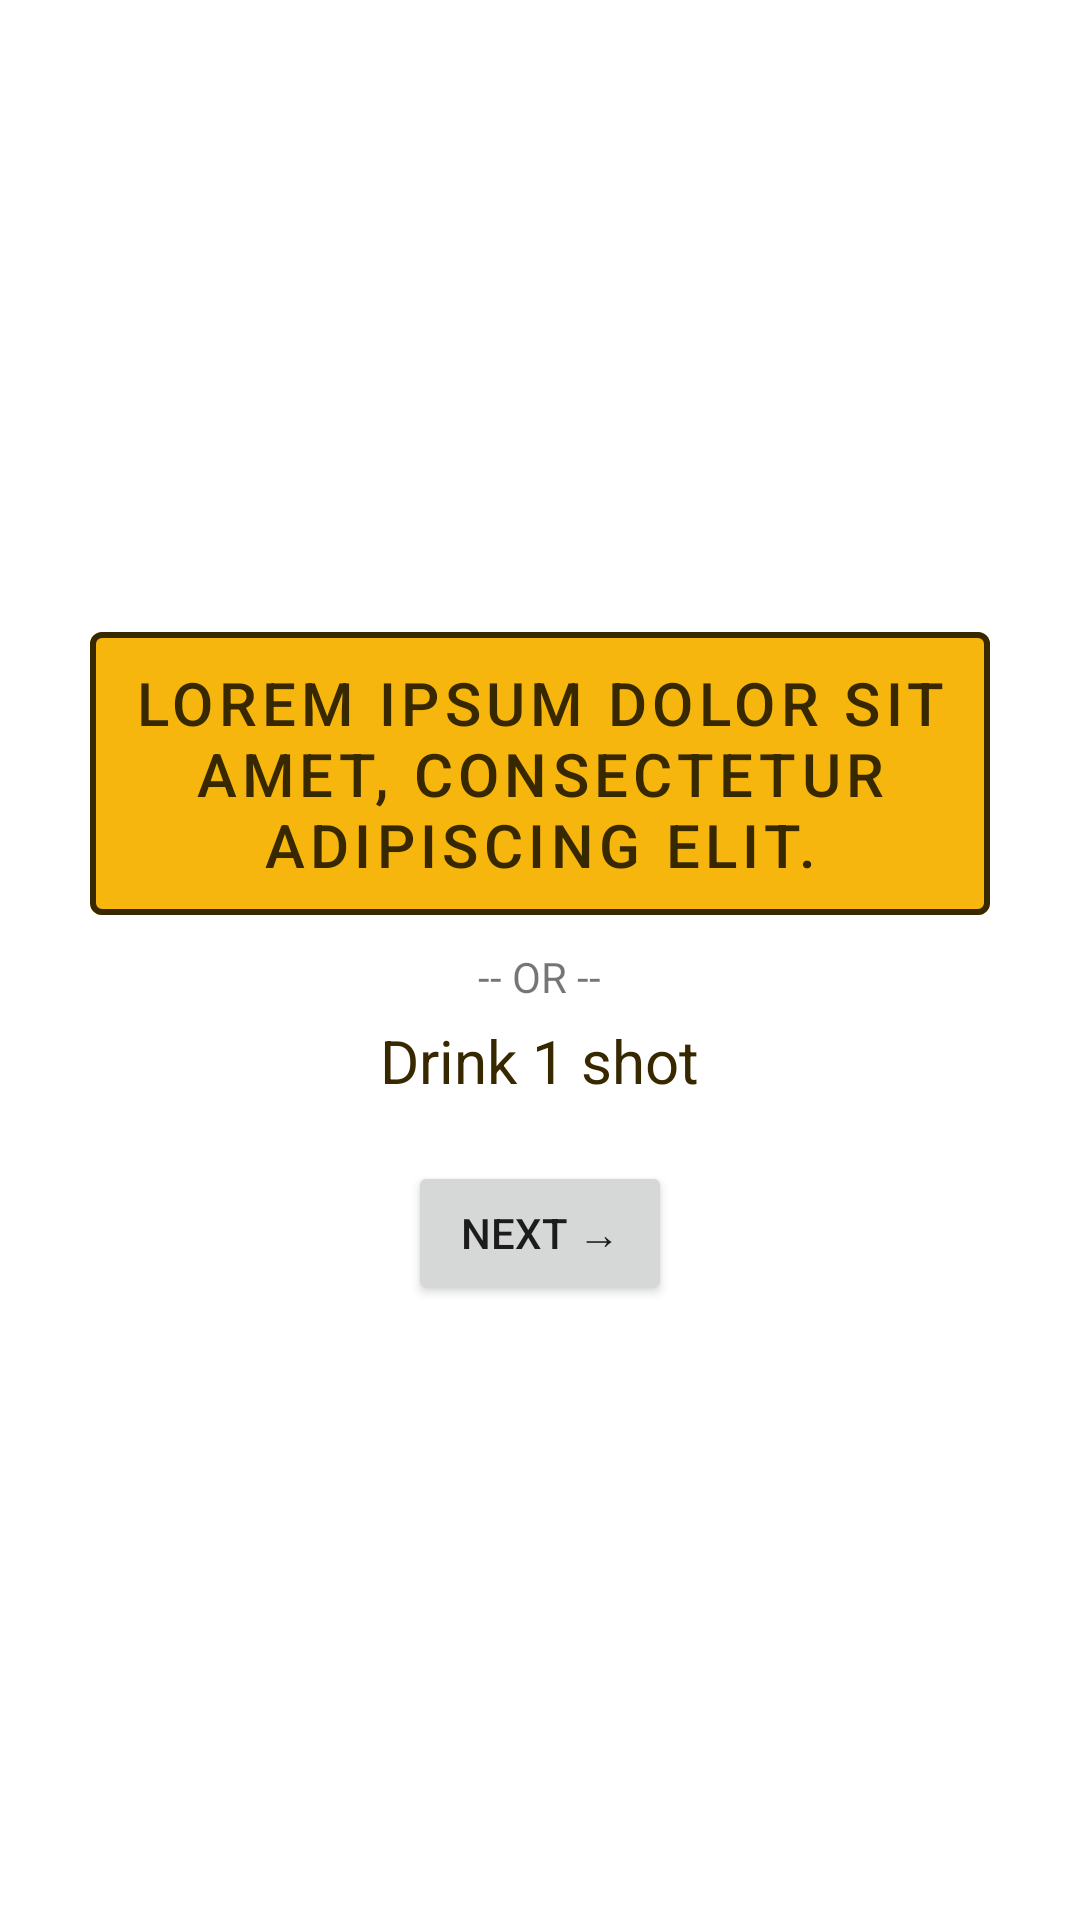

This screen was rendered from an Android layout file. Write that file and the resources it references.
<!-- AndroidManifest.xml: application theme Theme.Ukoly -->
<!-- res/layout/activity_play.xml -->
<?xml version="1.0" encoding="utf-8"?>
<LinearLayout xmlns:android="http://schemas.android.com/apk/res/android"
    xmlns:app="http://schemas.android.com/apk/res-auto"
    xmlns:tools="http://schemas.android.com/tools"
    android:layout_width="match_parent"
    android:layout_height="match_parent"
    tools:context=".PlayActivity"
    android:orientation="vertical"
    android:gravity="center">

<com.google.android.material.button.MaterialButton
    android:id="@+id/taskDescTV"
    android:layout_width="match_parent"
    android:layout_height="wrap_content"
    android:gravity="center"
    android:text="Lorem ipsum dolor sit amet, consectetur adipiscing elit."
    android:textSize="20dp"
    android:padding="10dp"
    android:clickable="false"
    android:layout_marginLeft="30dp"
    android:layout_marginRight="30dp"
    app:strokeColor="@color/dark_brown"
    app:strokeWidth="2dp"
    />

    <TextView
        android:layout_width="wrap_content"
        android:layout_height="wrap_content"
        android:layout_marginTop="5dp"
        android:layout_marginBottom="5dp"
        android:text="-- OR --" />

    <TextView
        android:id="@+id/nrOfShotsTV"
        android:layout_width="wrap_content"
        android:layout_height="wrap_content"
        android:text="Drink 1 shot"
        android:textColor="?colorOnPrimary"
        android:textSize="20dp"
        />

    <Button
        android:layout_width="wrap_content"
        android:layout_height="wrap_content"
        android:text="Next →"
        android:layout_marginTop="20dp"
        />

</LinearLayout>
<!-- resources referenced by this layout -->
<resources>
  <color name="dark_brown">#372800</color>
  <style name="Theme.Ukoly" parent="Theme.MaterialComponents.DayNight.DarkActionBar">
          
          <item name="colorPrimary">@color/gold</item> 
          <item name="colorPrimaryVariant">@color/dark_gold</item> 
          <item name="colorOnPrimary">@color/dark_brown</item> 
          
          <item name="colorSecondary">@color/teal_200</item> 
          <item name="colorSecondaryVariant">@color/teal_700</item> 
          <item name="colorOnSecondary">@color/black</item> 
          
          <item name="android:statusBarColor" tools:targetApi="l">?attr/colorPrimaryVariant</item> 
          
      </style>
  <color name="gold">#F6B60D</color>
  <color name="dark_gold">#A97D08</color>
  <color name="teal_200">#FF03DAC5</color>
  <color name="teal_700">#FF018786</color>
  <color name="black">#FF000000</color>
</resources>
